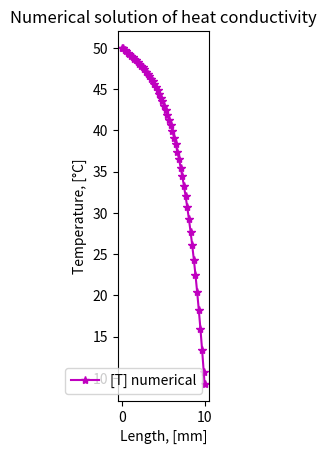
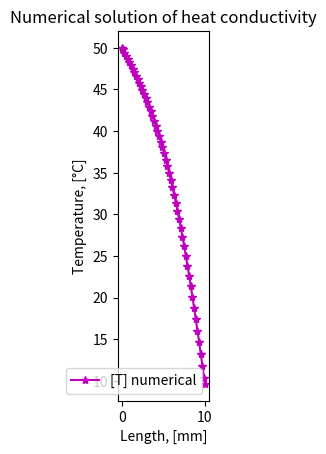
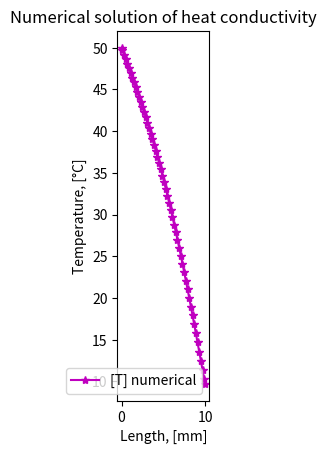
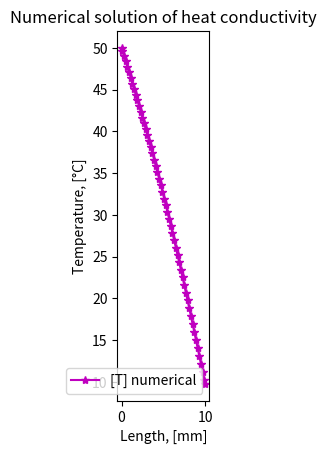
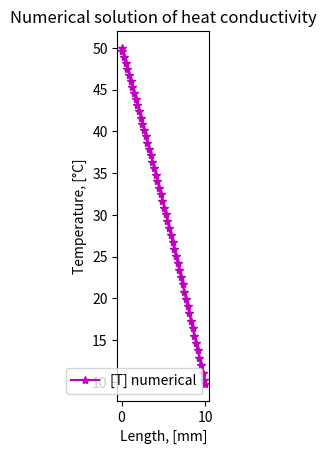

Write Python code to recreate these figures, in order.
import time

import matplotlib.pyplot as mp
import numpy as np

""" 
---------------------
|     ГУ 3 рода     |
---------------------
"""


########################################################################################################################

# функции

def tdma_algorithm(
        a_p: np.ndarray,
        a_w: np.ndarray,
        a_e: np.ndarray,
        b: np.ndarray,
        temp_size: int,
        temp_arr: np.ndarray) -> np.ndarray:
    """
    Это функция для реализации
    алгоритма TDMA

    Parameters
    ----------
    a_p
    a_w
    a_e
    b
    temp_size
    temp_arr

    Returns
    -------

    """

    P = np.zeros(temp_size)
    Q = np.zeros(temp_size)

    P[0] = a_e[0] / a_p[0]
    Q[0] = b[0] / a_p[0]

    for i in range(1, temp_size):
        P[i] = a_e[i] / (a_p[i] - (a_w[i] * P[i - 1]))
        Q[i] = (b[i] + (a_w[i] * Q[i - 1])) / (a_p[i] - (a_w[i] * P[i - 1]))

    temp_arr[temp_size - 1] = Q[temp_size - 1]

    for i in range(temp_size - 1, 0, -1):
        temp_arr[i - 1] = P[i - 1] * temp_arr[i] + Q[i - 1]

    return temp_arr


# -----------------------------------------------------------------------------------------------------------------------


########################################################################################################################
# тело программы
########################################################################################################################

# выбор режима расчета ГУ: справа, слева, оба одновременно
request: str = "right"   #  right / left / both


# данные, касающиеся самого тела
N_origin: int = 50  # количество к.о.
N: int = N_origin + 2  # количество к.о. с учетом фиктивных к.о.
length: float = 10.0  # длина всего предмета, m
k: float = 500.0  # коэффициент температуропроводности, [m^2 / sec]
alfa: float = -10000.0  # коэффициент теплоотдачи, W / (m^2 * K)
c: float = alfa / k
T_environment: float = 10.0  # температура окружающей среды, [K]
T_left: float = 50.0  # температура слева, K
T_right: float = 0.0  # температура справа, K
delta: float = 0.1  # m
dx: float = length / N_origin  # m
L: np.ndarray = np.arange(start=(-dx / 2), stop=length + (dx / 2) + delta, step=dx)
L[0], L[N - 1] = 0, L[N - 1] - (dx/2)

# данные, касающиеся времени
all_time: float = 40.0  # все рассматриваемое время, sec
time_steps: int = 5  # количесвто врем промежутков        рассчитать по заданному dt
dt: float = all_time / (time_steps)  # sec
a_o: float = k * dx / dt  # a_o = (rho * c * dx) / dt

# линеаризация источника S = S_c + S_p * T[i]
S_c: float = 0.0
S_p: float = 0.0

T_init: float = T_left  # начальная температура, K
T_old_solution = T_init * np.ones(shape=N, dtype=float)  # массив для записи решения на старом временном слое

T_old_solution_set: np.array = np.array([], dtype=float)  # массив для записи всех решений

k_arr: np.ndarray = np.array([k] * (N + 1), float)  # массив для коэф температуропровондости

# массивы для коэф дискретного аналога
a_p: np.ndarray = np.zeros(shape=N, dtype=float)
a_w: np.ndarray = np.zeros(shape=N, dtype=float)
a_e: np.ndarray = np.zeros(shape=N, dtype=float)
b: np.ndarray = np.zeros(shape=N, dtype=float)

########################################################################################################################

# цикл с решением уравнений

time_iter: float = 0.0  # текущее время
while (time_iter < all_time):
    if (request == "left"):
        a_p[0], a_w[0], a_e[0], b[0] = ((c * dx / 2) - 1), 0, (
                    -(c * dx / 2) - 1), c * dx * T_environment  # учитываем фиктивный к.о.
        a_p[N - 1], a_w[N - 1], a_e[N - 1], b[N - 1] = 1, -1, 0, (2 * T_right)

    if (request == "right"):
        a_p[0], a_w[0], a_e[0], b[0] = 1, 0, -1, 2 * T_left  # учитываем фиктивный к
        a_p[N - 1], a_w[N - 1], a_e[N - 1], b[N - 1] = (
                    (c * dx / 2) + 1), (1 - (c * dx / 2)), 0, c * dx * T_environment

    if (request == "both"):
        a_p[0], a_w[0], a_e[0], b[0] = ((c * dx / 2) - 1), 0, (
                    -(c * dx / 2) - 1), c * dx * T_environment  # учитываем фиктивный к
        a_p[N - 1], a_w[N - 1], a_e[N - 1], b[N - 1] = (
                    (c * dx / 2) + 1), (1 - (c * dx / 2)), 0, c * dx * T_environment

    for i in range(1, N - 1):
        a_w[i] = k / dx
        a_e[i] = k / dx
        a_p[i] = a_w[i] + a_e[i] + a_o - (S_p * dx)
        b[i] = S_c * dx + a_o * T_old_solution[i]

    T_current_solution_numerical = tdma_algorithm(a_p, a_w, a_e, b, N, T_old_solution)  # получаем решение на данном временном шаге
    T_old_solution = T_current_solution_numerical

    # получаем температуру на крайних точках, опуская фиктивные к.о.
    T_current_solution_numerical[0] = (T_current_solution_numerical[0] + T_current_solution_numerical[1]) / 2
    T_current_solution_numerical[N - 1] = (T_current_solution_numerical[N - 2] + T_current_solution_numerical[N - 1]) / 2

    T_old_solution_set = np.concatenate(
        (T_old_solution_set, T_current_solution_numerical))  # записываем отдельно все эти решения

    print(time_iter, ' sec:  ', T_current_solution_numerical)
    print('         a_p = ', a_p)
    print('         a_e = ', a_e)
    print('         a_w = ', a_w)
    print('         b = ', b)
    print('\n\n')
    time_iter += dt

T_old_solution_set = T_old_solution_set.reshape((time_steps, N))

# -----------------------------------------------------------------------------------------------------------------------

# отрисовка

time_iter: float = 0.0  # текущее время
i: int = 0  # номер итерации
while (time_iter < all_time):
    fig, ax = mp.subplots()
    line, = ax.plot(L, T_old_solution_set[i], "-*m", label='[T] numerical')
    mp.legend()
    mp.xlabel('Length, [mm]')
    mp.ylabel('Temperature, [°C]')
    mp.title('Numerical solution of heat conductivity')
    mp.axis('scaled')
    mp.show()
    time_iter += dt
    i += 1

########################################################################################################################
